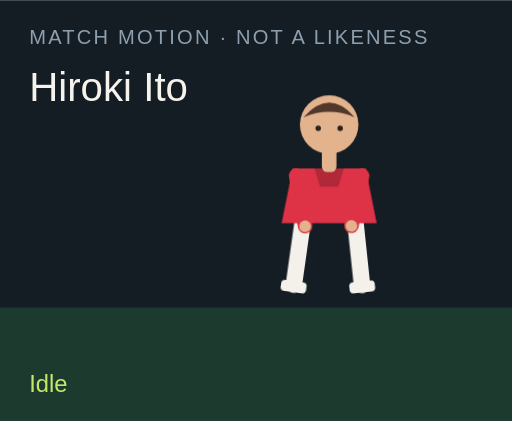
t = 0.00 s
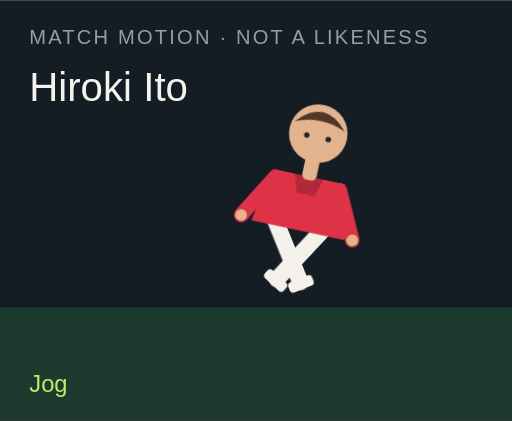
t = 1.50 s
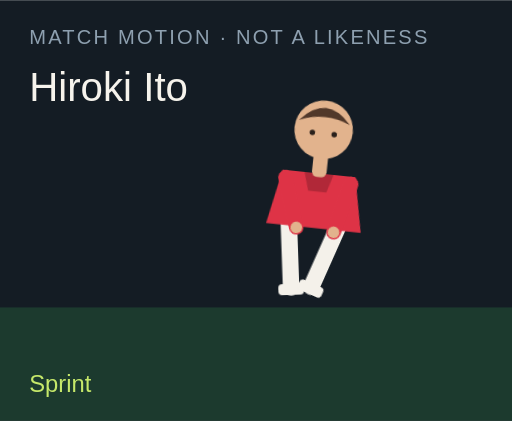
t = 3.00 s
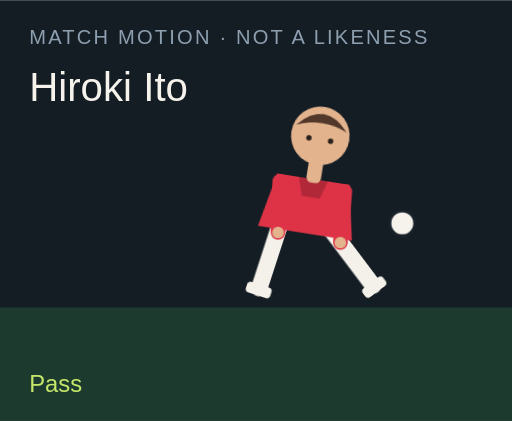
t = 4.50 s
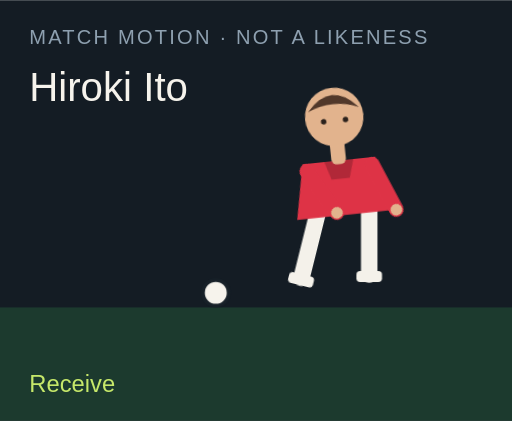
t = 6.00 s
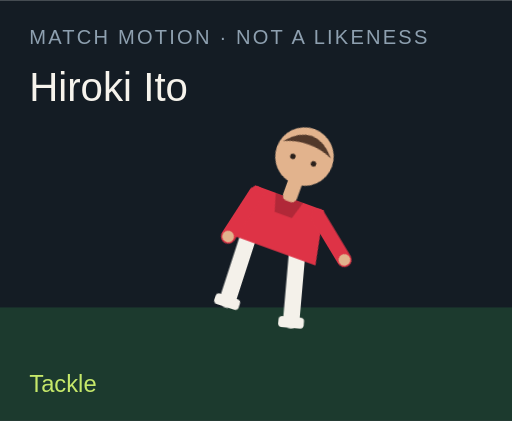
t = 7.50 s

The animated SVG that drew these frames (rendered in a browser with its animation timeline set to each time). Animation: 18 CSS @keyframes rules; one cycle of 9.00 s, repeats indefinitely.

<?xml version="1.0" encoding="UTF-8"?>
<svg xmlns="http://www.w3.org/2000/svg" viewBox="0 0 280 230" role="img">
  <style>@media (prefers-reduced-motion: reduce){animate,animateTransform{display:none}}</style>
  <rect width="280" height="230" fill="#141c24"/>
  <rect y="168" width="280" height="62" fill="#1c3a2e"/>
  <text x="16" y="24" fill="#8ea0b0" font-family="Arial,sans-serif" font-size="11" letter-spacing="1.2">MATCH MOTION · NOT A LIKENESS</text>
  <text x="16" y="55" fill="#f6f3ec" font-family="Impact,sans-serif" font-size="22">Hiroki Ito</text>
  <circle r="7" fill="#f6f3ec" stroke="#172028" stroke-width="2" id="motion-49130" cx="150" cy="160" opacity="0">
    
    
    
  </circle>
  <g transform="translate(132 40)">
    <g id="motion-49152" transform="rotate(0 48 90)">
      
      <g id="motion-49154" transform="translate(0 0)">
        
        <g transform="translate(34 78)"><g id="motion-49156" transform="rotate(8)"><path d="M0 0 V38" stroke="#f4f1ea" stroke-width="9" stroke-linecap="round"/><rect x="-7" y="36" width="14" height="6" rx="2" fill="#f4f1ea"/></g></g>
        <g transform="translate(62 78)"><g id="motion-49158" transform="rotate(-6)"><path d="M0 0 V38" stroke="#f4f1ea" stroke-width="9" stroke-linecap="round"/><rect x="-7" y="36" width="14" height="6" rx="2" fill="#f4f1ea"/></g></g>
        <path d="M28 52 h40 l6 30 H22 Z" fill="#de3346"/>
        <path d="M40 52 h16 l-3 10 H43 Z" fill="#000" opacity=".2"/>
        <g transform="translate(30 56)"><g id="motion-49160" transform="rotate(-10)"><path d="M0 0 V28" stroke="#de3346" stroke-width="8" stroke-linecap="round"/><circle cx="0" cy="28" r="3.2" fill="#e2b38d"/></g></g>
        <g transform="translate(66 56)"><g id="motion-49162" transform="rotate(12)"><path d="M0 0 V28" stroke="#de3346" stroke-width="8" stroke-linecap="round"/><circle cx="0" cy="28" r="3.2" fill="#e2b38d"/></g></g>
        <rect x="44" y="40" width="8" height="14" rx="3" fill="#e2b38d"/>
        <circle cx="48" cy="28" r="16" fill="#e2b38d"/>
        <path d="M34 24 Q48 8 62 24 Q48 18 34 24" fill="#51382a"/>
        <circle cx="42" cy="30" r="1.5" fill="#2a211c"/><circle cx="54" cy="30" r="1.5" fill="#2a211c"/>
      </g>
    </g>
  </g>
  <text x="16" y="214" fill="#c6e86a" font-family="Arial,sans-serif" font-size="13" opacity="1" id="motion-49134">Idle</text><text x="16" y="214" fill="#c6e86a" font-family="Arial,sans-serif" font-size="13" opacity="0" id="motion-49136">Jog</text><text x="16" y="214" fill="#c6e86a" font-family="Arial,sans-serif" font-size="13" opacity="0" id="motion-49138">Sprint</text><text x="16" y="214" fill="#c6e86a" font-family="Arial,sans-serif" font-size="13" opacity="0" id="motion-49140">Dribble</text><text x="16" y="214" fill="#c6e86a" font-family="Arial,sans-serif" font-size="13" opacity="0" id="motion-49142">Pass</text><text x="16" y="214" fill="#c6e86a" font-family="Arial,sans-serif" font-size="13" opacity="0" id="motion-49144">Shoot</text><text x="16" y="214" fill="#c6e86a" font-family="Arial,sans-serif" font-size="13" opacity="0" id="motion-49146">Receive</text><text x="16" y="214" fill="#c6e86a" font-family="Arial,sans-serif" font-size="13" opacity="0" id="motion-49148">Tackle</text><text x="16" y="214" fill="#c6e86a" font-family="Arial,sans-serif" font-size="13" opacity="0" id="motion-49150">Point</text>
<style>@keyframes track-49131{0%{cx:150px}11.1%{cx:156px}22.2%{cx:164px}33.300000000000004%{cx:142px}44.4%{cx:190px}55.60000000000001%{cx:250px}66.7%{cx:118px}77.8%{cx:150px}88.9%{cx:150px}100%{cx:150px}}@keyframes track-49132{0%{cy:160px}11.1%{cy:158px}22.2%{cy:154px}33.300000000000004%{cy:156px}44.4%{cy:148px}55.60000000000001%{cy:96px}66.7%{cy:160px}77.8%{cy:160px}88.9%{cy:160px}100%{cy:160px}}@keyframes track-49133{0%{opacity:0}11.1%{opacity:0}22.2%{opacity:0}33.300000000000004%{opacity:1}44.4%{opacity:1}55.60000000000001%{opacity:1}66.7%{opacity:1}77.8%{opacity:0}88.9%{opacity:0}100%{opacity:0}}@keyframes track-49135{0%{opacity:1}11.1%{opacity:0}22.2%{opacity:0}33.300000000000004%{opacity:0}44.4%{opacity:0}55.60000000000001%{opacity:0}66.7%{opacity:0}77.8%{opacity:0}88.9%{opacity:0}100%{opacity:1}}@keyframes track-49137{0%{opacity:0}11.1%{opacity:1}22.2%{opacity:0}33.300000000000004%{opacity:0}44.4%{opacity:0}55.60000000000001%{opacity:0}66.7%{opacity:0}77.8%{opacity:0}88.9%{opacity:0}100%{opacity:0}}@keyframes track-49139{0%{opacity:0}11.1%{opacity:0}22.2%{opacity:1}33.300000000000004%{opacity:0}44.4%{opacity:0}55.60000000000001%{opacity:0}66.7%{opacity:0}77.8%{opacity:0}88.9%{opacity:0}100%{opacity:0}}@keyframes track-49141{0%{opacity:0}11.1%{opacity:0}22.2%{opacity:0}33.300000000000004%{opacity:1}44.4%{opacity:0}55.60000000000001%{opacity:0}66.7%{opacity:0}77.8%{opacity:0}88.9%{opacity:0}100%{opacity:0}}@keyframes track-49143{0%{opacity:0}11.1%{opacity:0}22.2%{opacity:0}33.300000000000004%{opacity:0}44.4%{opacity:1}55.60000000000001%{opacity:0}66.7%{opacity:0}77.8%{opacity:0}88.9%{opacity:0}100%{opacity:0}}@keyframes track-49145{0%{opacity:0}11.1%{opacity:0}22.2%{opacity:0}33.300000000000004%{opacity:0}44.4%{opacity:0}55.60000000000001%{opacity:1}66.7%{opacity:0}77.8%{opacity:0}88.9%{opacity:0}100%{opacity:0}}@keyframes track-49147{0%{opacity:0}11.1%{opacity:0}22.2%{opacity:0}33.300000000000004%{opacity:0}44.4%{opacity:0}55.60000000000001%{opacity:0}66.7%{opacity:1}77.8%{opacity:0}88.9%{opacity:0}100%{opacity:0}}@keyframes track-49149{0%{opacity:0}11.1%{opacity:0}22.2%{opacity:0}33.300000000000004%{opacity:0}44.4%{opacity:0}55.60000000000001%{opacity:0}66.7%{opacity:0}77.8%{opacity:1}88.9%{opacity:0}100%{opacity:0}}@keyframes track-49151{0%{opacity:0}11.1%{opacity:0}22.2%{opacity:0}33.300000000000004%{opacity:0}44.4%{opacity:0}55.60000000000001%{opacity:0}66.7%{opacity:0}77.8%{opacity:0}88.9%{opacity:1}100%{opacity:0}}@keyframes track-49153{0%{transform:rotate(0deg)}11.1%{transform:rotate(8deg)}22.2%{transform:rotate(16deg)}33.300000000000004%{transform:rotate(6deg)}44.4%{transform:rotate(4deg)}55.60000000000001%{transform:rotate(14deg)}66.7%{transform:rotate(-6deg)}77.8%{transform:rotate(34deg)}88.9%{transform:rotate(6deg)}100%{transform:rotate(0deg)}}@keyframes track-49155{0%{transform:translate(0px,0px)}11.1%{transform:translate(0px,-3px)}22.2%{transform:translate(0px,-6px)}33.300000000000004%{transform:translate(0px,-2px)}44.4%{transform:translate(0px,2px)}55.60000000000001%{transform:translate(0px,-4px)}66.7%{transform:translate(0px,1px)}77.8%{transform:translate(0px,10px)}88.9%{transform:translate(0px,-4px)}100%{transform:translate(0px,0px)}}@keyframes track-49157{0%{transform:rotate(8deg)}11.1%{transform:rotate(-26deg)}22.2%{transform:rotate(-42deg)}33.300000000000004%{transform:rotate(-8deg)}44.4%{transform:rotate(6deg)}55.60000000000001%{transform:rotate(12deg)}66.7%{transform:rotate(20deg)}77.8%{transform:rotate(-8deg)}88.9%{transform:rotate(4deg)}100%{transform:rotate(8deg)}}@keyframes track-49159{0%{transform:rotate(-6deg)}11.1%{transform:rotate(24deg)}22.2%{transform:rotate(38deg)}33.300000000000004%{transform:rotate(18deg)}44.4%{transform:rotate(-38deg)}55.60000000000001%{transform:rotate(-54deg)}66.7%{transform:rotate(6deg)}77.8%{transform:rotate(-22deg)}88.9%{transform:rotate(-8deg)}100%{transform:rotate(-6deg)}}@keyframes track-49161{0%{transform:rotate(-10deg)}11.1%{transform:rotate(24deg)}22.2%{transform:rotate(36deg)}33.300000000000004%{transform:rotate(-18deg)}44.4%{transform:rotate(10deg)}55.60000000000001%{transform:rotate(-24deg)}66.7%{transform:rotate(-30deg)}77.8%{transform:rotate(12deg)}88.9%{transform:rotate(14deg)}100%{transform:rotate(-10deg)}}@keyframes track-49163{0%{transform:rotate(12deg)}11.1%{transform:rotate(-20deg)}22.2%{transform:rotate(-32deg)}33.300000000000004%{transform:rotate(14deg)}44.4%{transform:rotate(-26deg)}55.60000000000001%{transform:rotate(18deg)}66.7%{transform:rotate(-22deg)}77.8%{transform:rotate(-6deg)}88.9%{transform:rotate(-96deg)}100%{transform:rotate(12deg)}}@media(prefers-reduced-motion:no-preference){#motion-49130{animation:track-49131 9s linear infinite both,track-49132 9s linear infinite both,track-49133 9s steps(1,end) infinite both}#motion-49134{animation:track-49135 9s steps(1,end) infinite both}#motion-49136{animation:track-49137 9s steps(1,end) infinite both}#motion-49138{animation:track-49139 9s steps(1,end) infinite both}#motion-49140{animation:track-49141 9s steps(1,end) infinite both}#motion-49142{animation:track-49143 9s steps(1,end) infinite both}#motion-49144{animation:track-49145 9s steps(1,end) infinite both}#motion-49146{animation:track-49147 9s steps(1,end) infinite both}#motion-49148{animation:track-49149 9s steps(1,end) infinite both}#motion-49150{animation:track-49151 9s steps(1,end) infinite both}#motion-49152{animation:track-49153 9s linear infinite both}#motion-49154{animation:track-49155 9s linear infinite both}#motion-49156{animation:track-49157 9s linear infinite both}#motion-49158{animation:track-49159 9s linear infinite both}#motion-49160{animation:track-49161 9s linear infinite both}#motion-49162{animation:track-49163 9s linear infinite both}}</style></svg>
